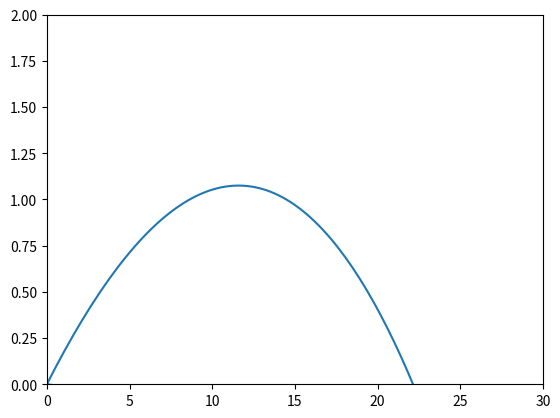

This figure's Python source:
import numpy as np
import matplotlib.pyplot as plt
import math

#parametros
g=9.80

deltat= 0.01
t0=0
tf=20

x0=0
vx0=(98.5/3.6)    #100*cos(10)
ax0=0

y0=0
vy0=(17.4/3.6)    #100*sin(10)
ay0= -g


vterminal=(100/3.6)


#inicialização

n=np.int_((tf-t0)/deltat)

t=np.zeros(n+1)             # n+1 elementos; último índice n
t[0]=t0   

y=np.zeros(n+1)
vy=np.zeros(n+1)
ay=np.zeros(n+1)
y[0]=y0
vy[0]=vy0
ay[0]=ay0

x=np.zeros(n+1)
vx=np.zeros(n+1)
ax=np.zeros(n+1)
x[0]=x0
vx[0]=vx0
ax[0]=ax0

axr=np.zeros(n+1)
ayr=np.zeros(n+1)
axr[0]=ax0
ayr[0]=ay0

xr=np.zeros(n+1)
yr=np.zeros(n+1)
xr[0]=x0
yr[0]=y0

vxr=np.zeros(n+1)
vyr=np.zeros(n+1)
vxr[0]=vx0
vyr[0]=vy0


# Método de Euler (n+1 elementos)

i=0
while y[i] >= 0:
    ay[i+1] = -g
    ax[i+1] = 0
    
    y[i+1]=y[i]+vy[i]*deltat+(1/2*ay[i]*deltat**2)
    vy[i+1]=vy[i] + ay[i]*deltat
    
    x[i+1]=x[i]+vx[i]*deltat+(1/2*ax[i]*deltat**2)
    vx[i+1]=vx[i] + ax[i]*deltat 
    
    t[i+1]=t[i]+ deltat

    axr[i+1] =ax[i] - (g/vterminal**2 * math.sqrt(vxr[i]**2+vyr[i]**2) *vxr[i])
    ayr[i+1] =ay[i] - (g/vterminal**2 * math.sqrt(vxr[i]**2+vyr[i]**2) *vyr[i])

    xr[i+1]=xr[i]+vxr[i]*deltat+(1/2*axr[i]*deltat**2)
    yr[i+1]=yr[i]+vyr[i]*deltat+(1/2*ayr[i]*deltat**2)

    vxr[i+1]=vxr[i] + axr[i]*deltat 
    vyr[i+1]=vyr[i] + ayr[i]*deltat

    i+=1


plt.xlim([0,30])
plt.ylim([0,2])

plt.plot(xr,yr)

plt.show()